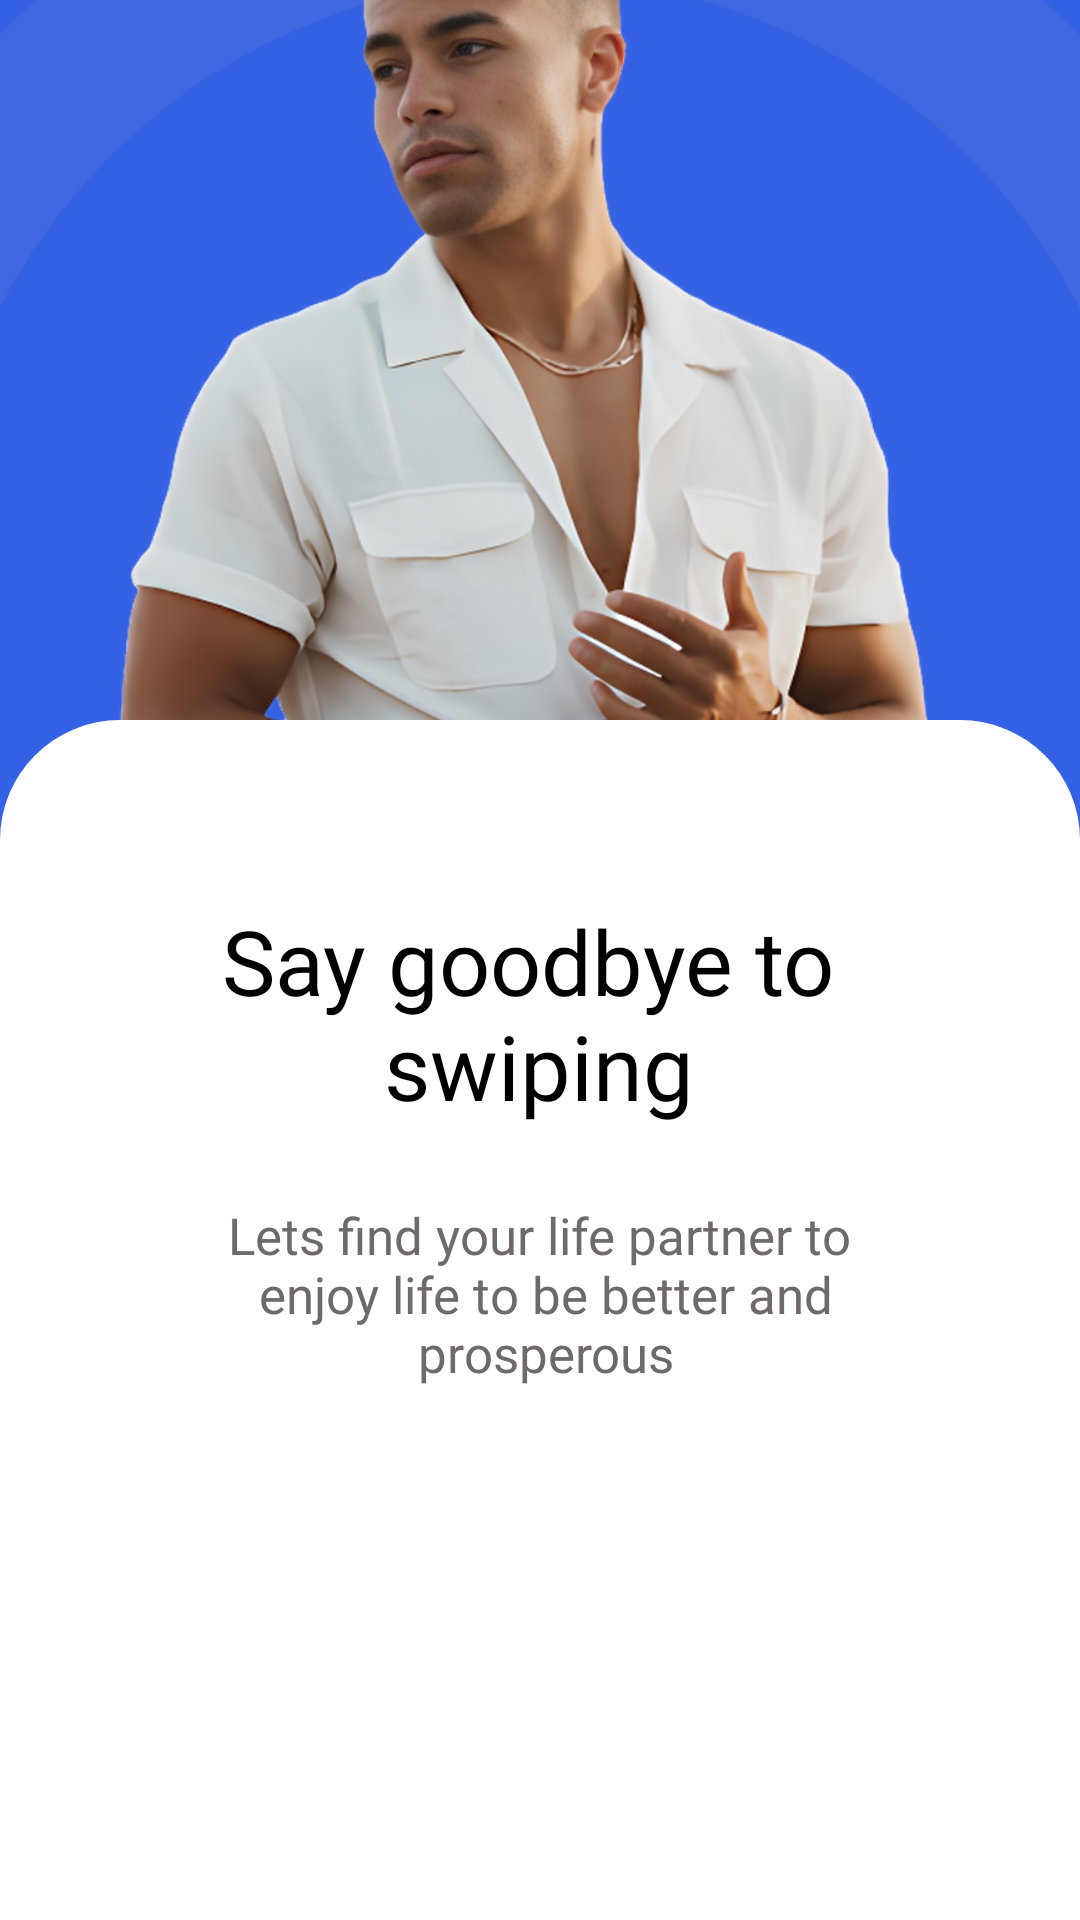

The Android layout XML behind this screen, and the referenced resources:
<!-- AndroidManifest.xml: application theme Theme.TrueLinkSocial -->
<!-- res/layout/fragment_onboarding2.xml -->
<?xml version="1.0" encoding="utf-8"?>
<layout xmlns:android="http://schemas.android.com/apk/res/android"
    xmlns:tools="http://schemas.android.com/tools"
    xmlns:app="http://schemas.android.com/apk/res-auto">

    <data>

    </data>

    <androidx.constraintlayout.widget.ConstraintLayout
        android:layout_width="match_parent"
        android:layout_height="match_parent"
        android:background="@color/primary_color"
        tools:context=".ui.onboarding.Onboarding2Fragment">

        <androidx.appcompat.widget.AppCompatImageView
            android:id="@+id/appCompatImageView2"
            android:layout_width="match_parent"
            android:layout_height="515dp"
            android:layout_marginTop="150dp"
            android:scaleType="centerCrop"
            android:src="@drawable/ellipse"
            app:layout_constraintBottom_toTopOf="@+id/linearLayout"
            app:layout_constraintEnd_toEndOf="parent"
            app:layout_constraintStart_toStartOf="parent"
            app:layout_constraintTop_toTopOf="parent" />

        <androidx.appcompat.widget.AppCompatImageView
            android:id="@+id/img2"
            android:layout_width="wrap_content"
            android:layout_height="0dp"
            android:scaleType="centerCrop"
            android:src="@drawable/onboarding_image_for_screen_2"
            app:layout_constraintBottom_toTopOf="@+id/linearLayout"
            app:layout_constraintEnd_toEndOf="parent"
            app:layout_constraintStart_toStartOf="parent"
            app:layout_constraintTop_toTopOf="parent"
            app:layout_constraintVertical_bias="1.0" />

        <LinearLayout
            android:id="@+id/linearLayout"
            android:layout_width="match_parent"
            android:layout_height="400dp"
            android:orientation="vertical"
            android:background="@drawable/top_corned_background"
            app:layout_constraintBottom_toBottomOf="parent"
            app:layout_constraintEnd_toEndOf="parent"
            app:layout_constraintStart_toStartOf="parent"
            >
            <androidx.appcompat.widget.AppCompatTextView
                android:layout_width="wrap_content"
                android:layout_height="wrap_content"
                android:text="@string/onboarding2_heading"
                android:textColor="@color/black"
                android:layout_marginTop="60dp"
                android:fontFamily="@font/montserrat_bold"
                android:textSize="30sp"
                android:layout_gravity="center"
                android:gravity="center"
                />

            <androidx.appcompat.widget.AppCompatTextView
                android:layout_width="wrap_content"
                android:layout_height="wrap_content"
                android:text="@string/onboarding_sub_heading"
                android:gravity="center"
                android:layout_gravity="center"
                android:layout_marginTop="25dp"
                android:textSize="17sp"
                android:textColor="@color/onboarding_subheading_color"
                android:fontFamily="@font/montserrat_medium"
                />

        </LinearLayout>

    </androidx.constraintlayout.widget.ConstraintLayout>
</layout>
<!-- resources referenced by this layout -->
<resources>
  <color name="black">#FF000000</color>
  <color name="onboarding_subheading_color">#6F6A6A</color>
  <color name="primary_color">#3561E4</color>
  <!-- drawable ellipse (drawable) -->
  <vector xmlns:android="http://schemas.android.com/apk/res/android"
      android:width="375dp"
      android:height="469dp"
      android:viewportWidth="375"
      android:viewportHeight="469">
    <path
        android:pathData="M187.5,234.5m-209.5,0a209.5,209.5 0,1 1,419 0a209.5,209.5 0,1 1,-419 0"
        android:strokeWidth="50"
        android:fillColor="#00000000"
        android:strokeColor="#4068E1"/>
  </vector>
  <!-- drawable onboarding_image_for_screen_2: png bitmap (drawable, 686738 bytes) -->
  <!-- drawable top_corned_background (drawable) -->
  <?xml version="1.0" encoding="utf-8"?>
  <shape xmlns:android="http://schemas.android.com/apk/res/android"
      android:shape="rectangle">
      <solid android:color="@color/white" />
      <corners
          android:topLeftRadius="40sp"
          android:topRightRadius="40sp" />
  </shape>
  <string name="onboarding2_heading">Say goodbye to \nswiping </string>
  <string name="onboarding_sub_heading">Lets find your life partner to\n enjoy life to be better and\n prosperous</string>
  <style name="Theme.TrueLinkSocial" parent="Theme.MaterialComponents.DayNight.NoActionBar">
          
          <item name="colorPrimary">#3561E4</item>
          <item name="colorPrimaryVariant">@color/purple_700</item>
          <item name="colorOnPrimary">@color/black</item>
  
  
          <item name="colorControlActivated">@color/primary_color</item>
          <item name="android:textColorHighlight">#3F68AA</item>
  
          
          <item name="colorSecondary">@color/teal_200</item>
          <item name="colorSecondaryVariant">@color/teal_700</item>
          <item name="colorOnSecondary">@color/black</item>
          
          <item name="android:statusBarColor">?attr/colorPrimaryVariant</item>
          
          <item name="android:windowTranslucentStatus">true</item>
      </style>
  <color name="white">#FFFFFFFF</color>
  
      //custom colors
  <color name="purple_700">#FF3700B3</color>
  <color name="teal_200">#FF03DAC5</color>
  <color name="teal_700">#FF018786</color>
</resources>
